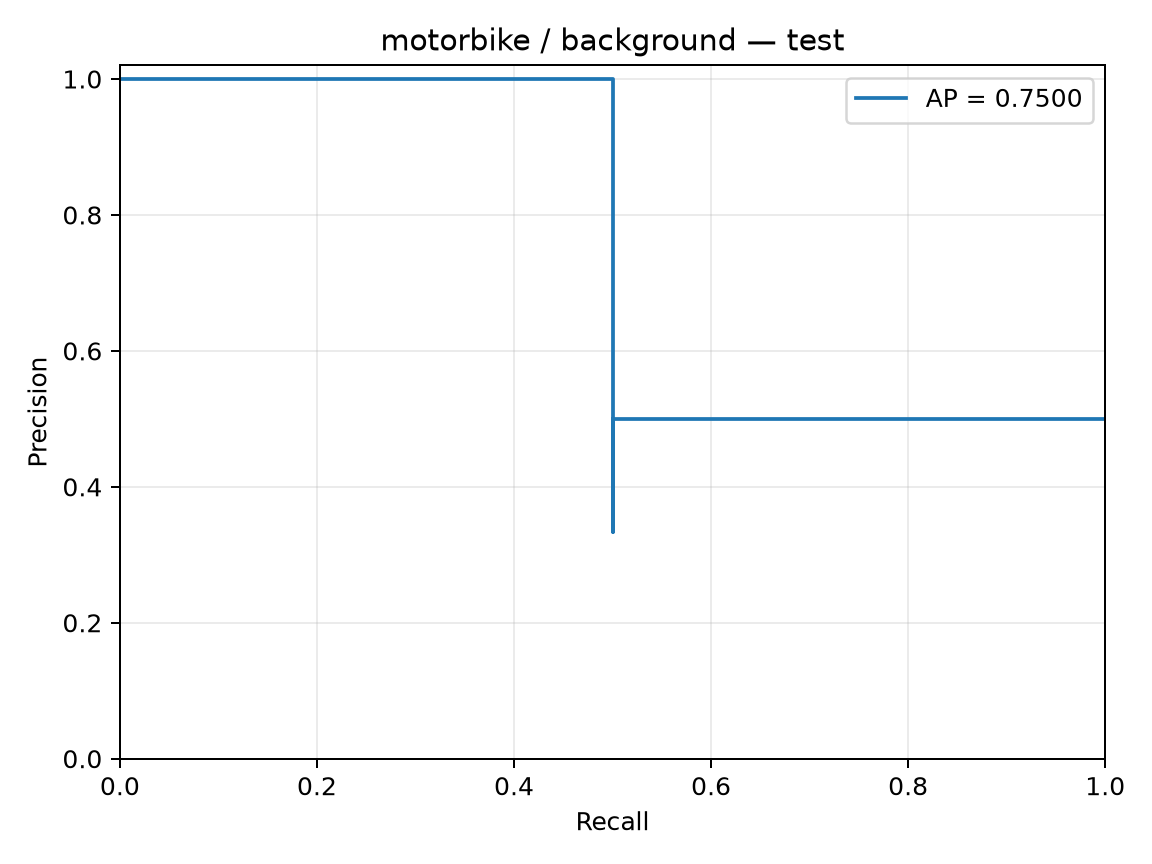

The table this chart was drawn from, first rows:
precision, recall, threshold
0.5, 1.0, 0.01319
0.3333, 0.5, 0.016
0.5, 0.5, 0.02361
1.0, 0.5, 0.05366
1.0, 0.0, 
